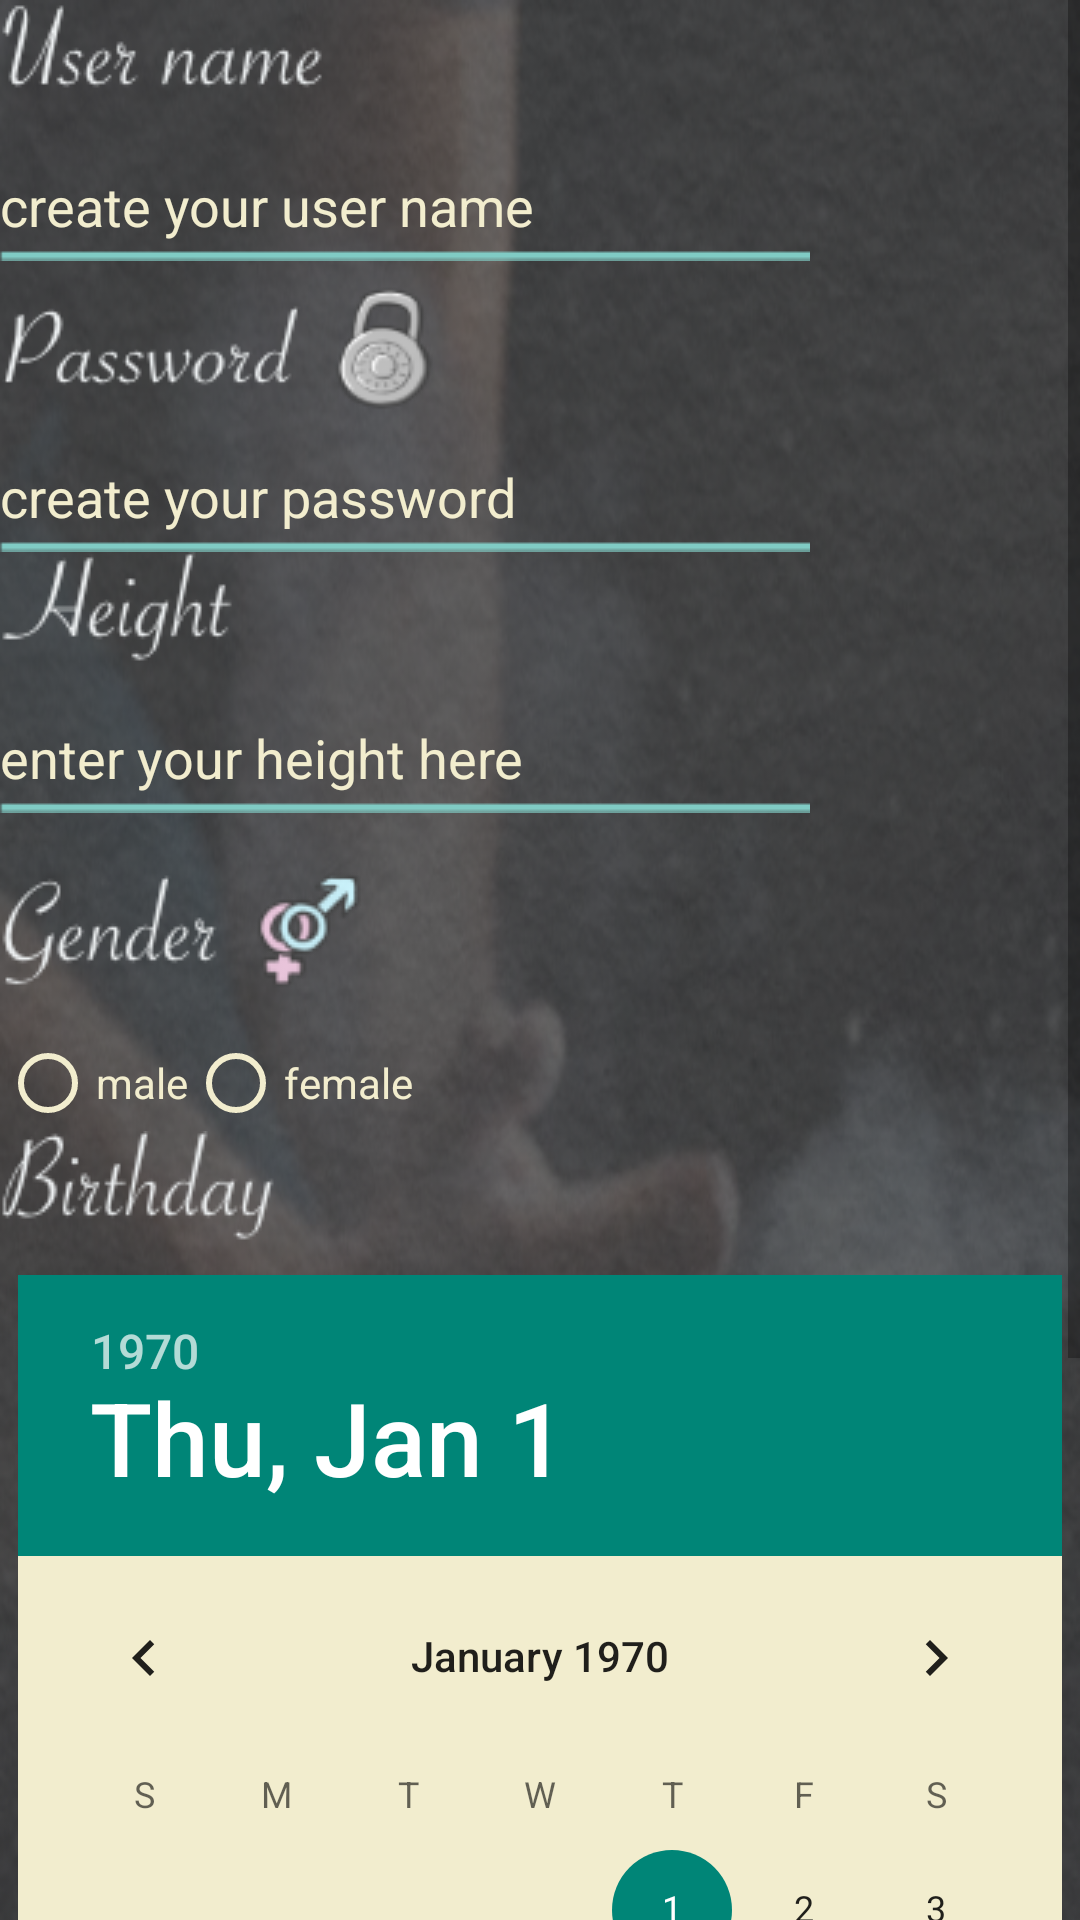

Produce the Android XML layout that renders to this screen, including the resource entries it uses.
<!-- AndroidManifest.xml: application theme CustomActionBarTheme -->
<!-- res/layout/register_activity.xml -->
<?xml version="1.0" encoding="utf-8"?>
<ScrollView xmlns:android="http://schemas.android.com/apk/res/android"
         android:layout_width="match_parent"
         android:layout_height="match_parent" >

    <LinearLayout
        android:layout_width="fill_parent"
        android:layout_height="fill_parent"
        android:orientation="vertical"
        android:background="@drawable/splash_screen2"
        >

        <LinearLayout
            android:layout_width="fill_parent"
            android:layout_height="50dp"
            android:id="@+id/username_register"
            >
            <TextView
                android:layout_width="wrap_content"
                android:layout_height="wrap_content"
                android:background="@drawable/username"
                />
        </LinearLayout>
        <EditText
            android:layout_width="270dp"
            android:layout_height="wrap_content"
            android:hint="create your user name "
            android:textColorHint="@color/rice"
            android:id = "@+id/username_textedit"
            android:maxLines="1"
            android:background="@drawable/input_text_1_dark"
            />

        <LinearLayout
            android:layout_width="fill_parent"
            android:layout_height="60dp"
            android:id="@+id/password_input"
            >

            <TextView
                android:id="@+id/textView"
                android:layout_width="wrap_content"
                android:layout_height="wrap_content"
                android:background="@drawable/password"/>
        </LinearLayout>

        <EditText
            android:id="@+id/password_register_layout"
            android:layout_width="270dp"
            android:layout_height="wrap_content"
            android:hint="create your password "
            android:textColorHint="@color/rice"
            android:background="@drawable/input_text_1_dark"
            android:maxLines="1"
            />

        <LinearLayout
            android:layout_width="fill_parent"
            android:layout_height="50dp"
            android:id="@+id/height_input"
            >

            <TextView
                android:id="@+id/heightView"
                android:layout_width="wrap_content"
                android:layout_height="wrap_content"
                android:background="@drawable/height"/>
        </LinearLayout>

        <EditText
            android:id="@+id/height_register_layout"
            android:layout_width="270dp"
            android:layout_height="wrap_content"
            android:hint="enter your height here"
            android:textColorHint="@color/rice"
            android:background="@drawable/input_text_1_dark"
            android:maxLines="1"
            />

        <TextView
            android:id="@+id/gender_register_layout"
            android:layout_width="wrap_content"
            android:layout_height="wrap_content"
            android:background="@drawable/gender"/>

        <RadioGroup
            android:id = "@+id/choose_gender"
            android:layout_width="match_parent"
            android:layout_height="wrap_content"
            android:orientation="horizontal">
            <RadioButton
                android:layout_width="wrap_content"
                android:layout_height="wrap_content"
                android:textColor="@color/rice"
                android:buttonTint="@color/rice"
                android:text="male"/>
            <RadioButton
                android:layout_width="wrap_content"
                android:layout_height="wrap_content"
                android:buttonTint="@color/rice"
                android:textColor="@color/rice"
                android:text="female"/>
        </RadioGroup>

        <TextView
            android:id="@+id/birthday_register_layout"
            android:layout_width="wrap_content"
            android:layout_height="wrap_content"
            android:background="@drawable/birthday"/>
        <DatePicker
            android:id="@+id/birthday_Picker"
            android:calendarViewShown="false"
            android:layout_gravity="center"
            android:layout_width="wrap_content"
            android:layout_height="wrap_content"
            android:calendarTextColor="@color/rice"
            android:background="@color/rice"
            />

        <Button
            android:id="@+id/submit_user_info"
            android:layout_width="wrap_content"
            android:layout_height="wrap_content"
            android:layout_gravity="center"
            android:background="@drawable/create_account"
            />
    </LinearLayout>


</ScrollView>
<!-- resources referenced by this layout -->
<resources>
  <color name="rice">#F2EDCE</color>
  <!-- drawable birthday: png bitmap (drawable, 3531 bytes) -->
  <!-- drawable create_account: png bitmap (drawable, 3535 bytes) -->
  <!-- drawable gender: png bitmap (drawable, 5913 bytes) -->
  <!-- drawable height: png bitmap (drawable, 2731 bytes) -->
  <!-- drawable input_text_1_dark: png bitmap (drawable, 409 bytes) -->
  <!-- drawable password: png bitmap (drawable, 6712 bytes) -->
  <!-- drawable splash_screen2: png bitmap (drawable, 613173 bytes) -->
  <!-- drawable username: png bitmap (drawable, 3137 bytes) -->
  <style name="CustomActionBarTheme" parent="@style/Theme.AppCompat.Light.DarkActionBar">
          <item name="android:actionBarStyle">@style/MyActionBar</item>
          <item name="android:actionBarTabTextStyle">@style/MyActionBarTabText</item>
          <item name="android:actionMenuTextColor">@color/rice</item>
  
          
          <item name="actionBarStyle">@style/MyActionBar</item>
          <item name="actionBarTabTextStyle">@style/MyActionBarTabText</item>
          <item name="actionMenuTextColor">@color/rice</item>
      </style>
  <style name="MyActionBar" parent="@style/Widget.AppCompat.Light.ActionBar.Solid.Inverse">
          <item name="android:background">@drawable/app_bar</item>
          <item name="android:titleTextStyle">@style/MyActionBarTitleText</item>
  
          
          <item name="background">@drawable/app_bar</item>
          <item name="titleTextStyle">@style/MyActionBarTitleText</item>
      </style>
  <style name="MyActionBarTabText" parent="@style/Widget.AppCompat.ActionBar.TabText">
          <item name="android:textColor">@color/rice</item>
      </style>
  <!-- drawable app_bar: png bitmap (drawable, 8538 bytes) -->
  <style name="MyActionBarTitleText" parent="@style/TextAppearance.AppCompat.Widget.ActionBar.Title">
          <item name="android:textColor">@color/rice</item>
      </style>
</resources>
